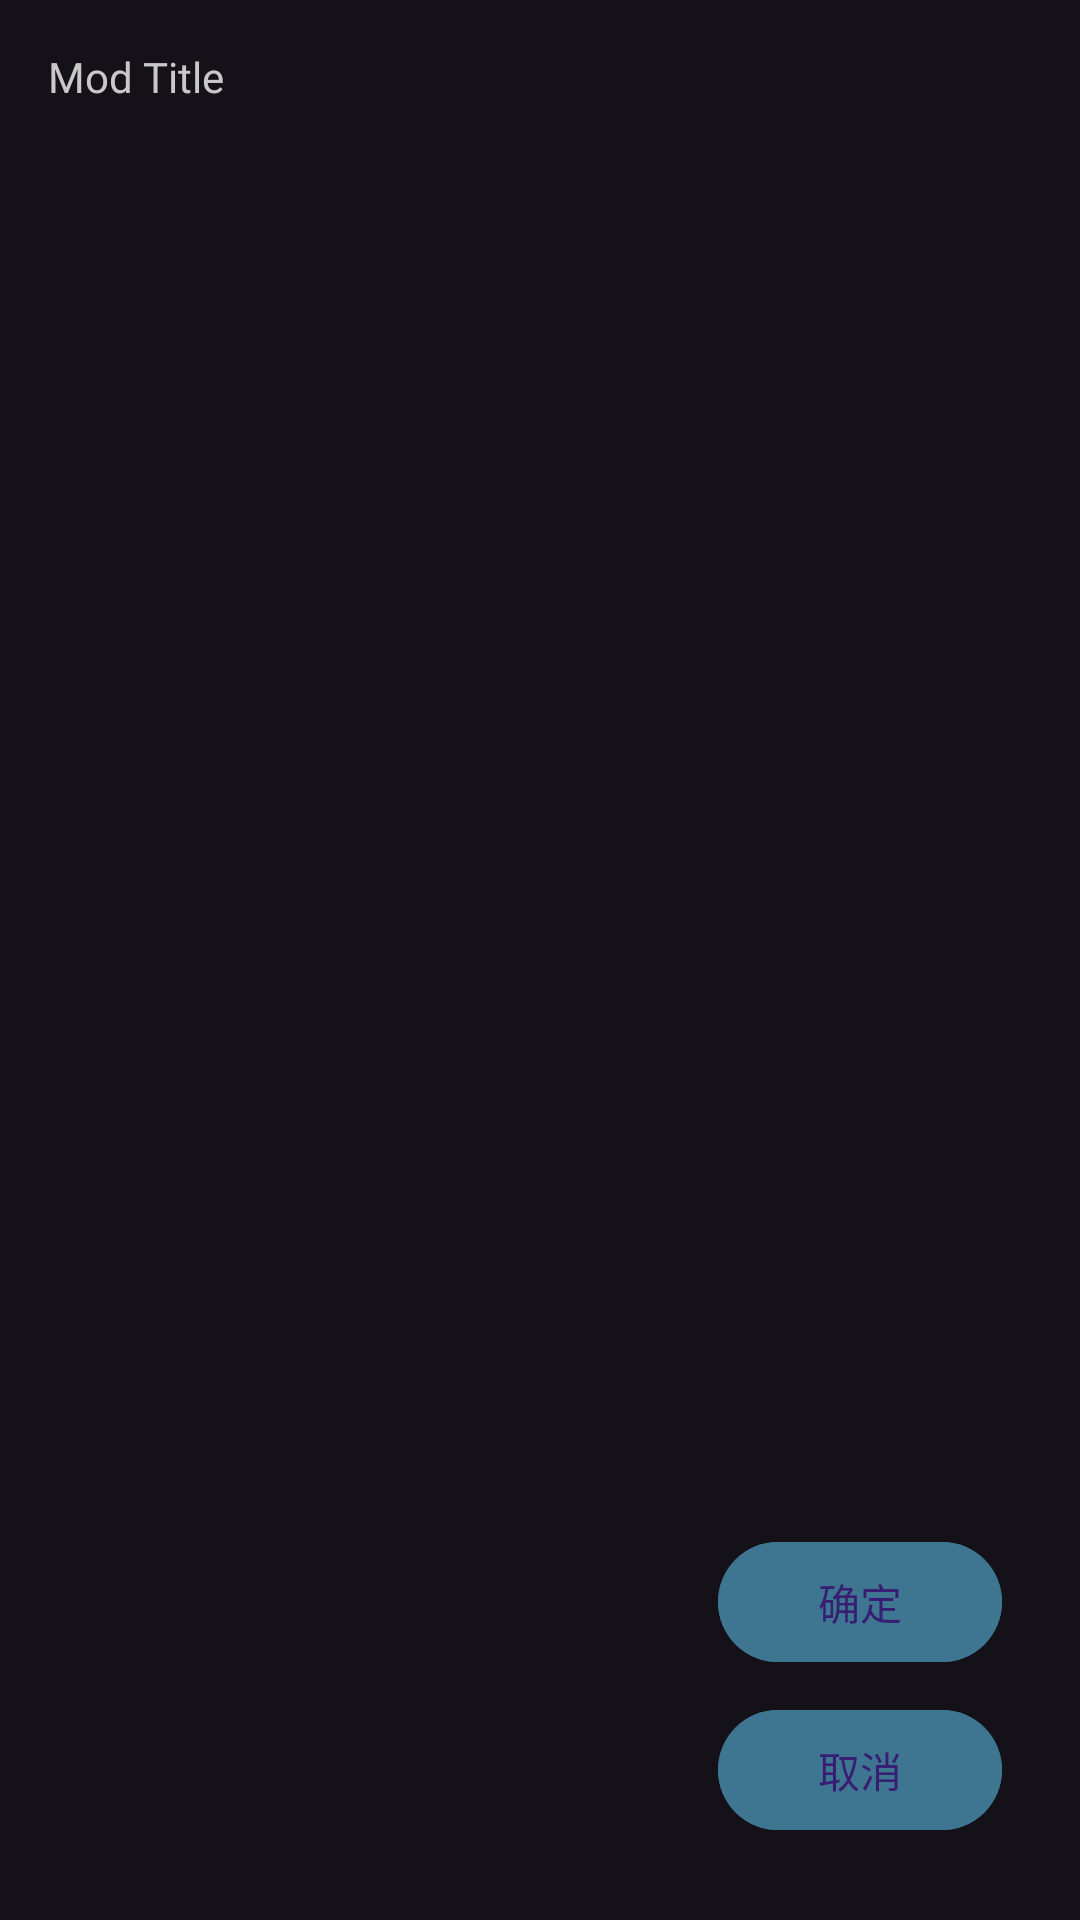

Here is an Android app screen rendered from its layout file. Give the layout XML and the strings, colors and styles it references.
<!-- AndroidManifest.xml: application theme AppTheme -->
<!-- res/layout/dialog_setmodshu_view.xml -->
<?xml version="1.0" encoding="utf-8"?>
<androidx.coordinatorlayout.widget.CoordinatorLayout
     xmlns:android="http://schemas.android.com/apk/res/android"
     android:layout_height="match_parent"
     android:layout_width="match_parent"
     android:background="@drawable/card_bg_black"
     android:padding="16dp"
     android:orientation="vertical">

    <TextView
         android:layout_height="wrap_content"
         android:layout_width="wrap_content"
         android:textSize="@dimen/start_button_icons_start"
         android:fontFamily="@font/small_round"
         android:textColor="@color/apple_switch_track_color"
         android:id="@+id/dialog_modinfo_title"
         android:text="Mod Title" />

    <LinearLayout
         android:layout_height="match_parent"
         android:layout_width="match_parent"
         android:padding="2sp"
         android:orientation="horizontal">

        <ImageView
             android:layout_height="@dimen/tile_act_widgh"
             android:layout_width="0dp"
             android:layout_marginEnd="16dp"
             android:scaleType="centerCrop"
             android:layout_weight="2"
             android:id="@+id/c_imageView" />

        <LinearLayout
             android:layout_height="match_parent"
             android:layout_width="0dp"
             android:orientation="vertical"
             android:layout_weight="1">

            <TextView
                 android:layout_height="wrap_content"
                 android:layout_width="match_parent"
                 android:textSize="@dimen/design_tab_text_size"
                 android:fontFamily="@font/din1451alt"
                 android:textColor="@color/bilibili_pink"
                 android:layout_marginTop="8dp"
                 android:id="@+id/dialog_modinfo_description" />

            <TextView
                 android:layout_height="wrap_content"
                 android:layout_width="match_parent"
                 android:textSize="@dimen/medium_page_text_sizes"
                 android:fontFamily="@font/linux_xin_zzh"
                 android:textColor="@color/apple_switch_track_color"
                 android:layout_marginTop="@dimen/padding_large"
                 android:id="@+id/dialog_modinfo_description_uer" />

            <TextView
                 android:layout_height="wrap_content"
                 android:layout_width="match_parent"
                 android:textSize="@dimen/medium_page_text_sizes"
                 android:fontFamily="@font/linux_xin_zzh"
                 android:textColor="@color/apple_switch_track_color"
                 android:layout_marginTop="@dimen/padding_small"
                 android:id="@+id/dialog_modinfo_description_ver" />

            <TextView
                 android:layout_height="wrap_content"
                 android:layout_width="match_parent"
                 android:textSize="@dimen/medium_page_text_sizes"
                 android:fontFamily="@font/linux_xin_zzh"
                 android:textColor="@color/apple_switch_track_color"
                 android:layout_marginTop="@dimen/padding_small"
                 android:id="@+id/dialog_modinfo_description_dep" />

  
            <RelativeLayout
                 android:layout_height="match_parent"
                 android:layout_width="match_parent"
                 android:gravity="bottom">

                <include
                     layout="@layout/dialog_setmodshu_button" />

            </RelativeLayout>

        </LinearLayout>

    </LinearLayout>

</androidx.coordinatorlayout.widget.CoordinatorLayout>
<!-- res/layout/dialog_setmodshu_button.xml (included above) -->
<?xml version="1.0" encoding="utf-8"?>
<LinearLayout
    xmlns:android="http://schemas.android.com/apk/res/android"
    android:layout_height="wrap_content"
    android:layout_width="match_parent"
    android:orientation="vertical">
    <TextView
        android:layout_height="wrap_content"
        android:layout_width="wrap_content"
        android:textSize="@dimen/design_tab_text_size"
        android:fontFamily="@font/din1451alt"
        android:textColor="@color/bilibili_pink"
        android:layout_marginTop="8dp"
        android:layout_gravity="center_horizontal"
        android:id="@+id/dialog_message" />
    <com.google.android.material.button.MaterialButton
        android:layout_height="wrap_content"
        android:layout_width="match_parent"
        android:layout_marginBottom="8dp"
        android:layout_marginEnd="8dp"
        android:layout_alignParentEnd="true"
        android:backgroundTint="@color/bilibili_pink"
        android:id="@+id/button_confirm"
        android:text="@string/srceng_launcher_ok" />
    <com.google.android.material.button.MaterialButton
        android:layout_height="wrap_content"
        android:layout_width="match_parent"
        android:layout_marginBottom="8dp"
        android:layout_toStartOf="@id/button_confirm"
        android:layout_marginEnd="8dp"
        android:backgroundTint="@color/bilibili_pink"
        android:id="@+id/button_cancel"
        android:text="@string/srceng_launcher_cancel" />


</LinearLayout>
<!-- resources referenced by this layout -->
<resources>
  <color name="apple_switch_track_color">#C8C8C8</color>
  <color name="bilibili_pink">#3E7691</color>
  <dimen name="design_tab_text_size">14sp</dimen>
  <dimen name="medium_page_text_sizes">12sp</dimen>
  <dimen name="padding_large">16dp</dimen>
  <dimen name="padding_small">2dp</dimen>
  <dimen name="start_button_icons_start">19sp</dimen>
  <dimen name="tile_act_widgh">350dp</dimen>
  <string name="srceng_launcher_cancel">取消</string>
  <string name="srceng_launcher_ok">确定</string>
  <style name="AppTheme" parent="Base.AppTheme" />
  <style name="Base.AppTheme" parent="Theme.Material3.Dark.NoActionBar">
  
          <item name="searchViewShowingColor">@color/light_showing_color</item>
          <item name="android:windowFullscreen">true</item>
          <item name="android:windowLayoutInDisplayCutoutMode">shortEdges</item>
          <item name="colorPrimary">@color/primary_color</item>
          <item name="tabTextAppearance">@style/CustomTabTextAppearance</item>
  
      </style>
  <color name="light_showing_color">#F0F0F0</color>
  <color name="primary_color">#C8C8C8</color>
  <style name="CustomTabTextAppearance" parent="TextAppearance.Design.Tab">
          <item name="android:textSize">@dimen/small_page_text_sizes</item>
          <item name="android:textColor">@color/black</item>
      </style>
  <style name="TextAppearance.Design.Tab" parent="TextAppearance.AppCompat.Button">
          <item name="android:textSize">@dimen/design_tab_text_size</item>
          <item name="android:textColor">@color/mtrl_tabs_legacy_text_color_selector</item>
          <item name="textAllCaps">true</item>
      </style>
  <dimen name="small_page_text_sizes">8sp</dimen>
  <color name="black">#FF000000</color>
</resources>
